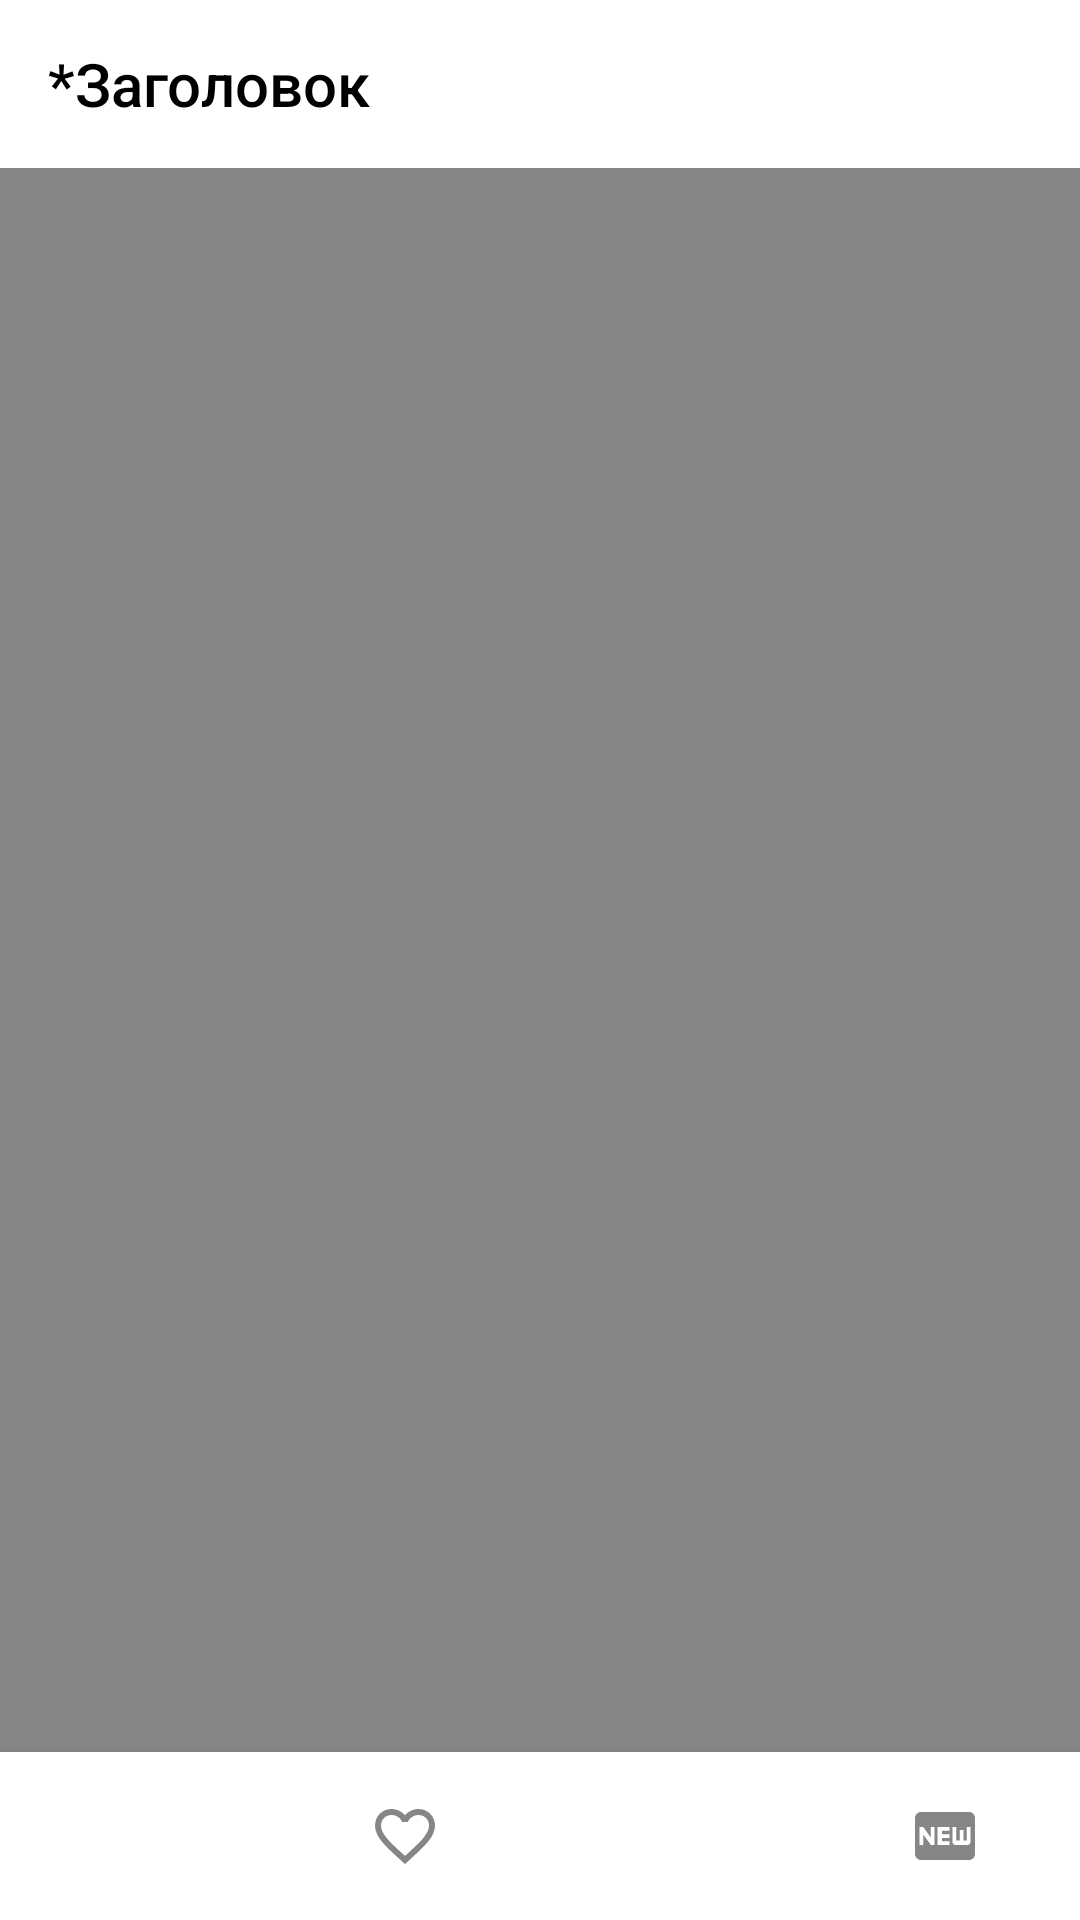

This screen was rendered from an Android layout file. Write that file and the resources it references.
<!-- AndroidManifest.xml: application theme AppTheme.NoActionBar -->
<!-- res/layout/main_content.xml -->
<?xml version="1.0" encoding="utf-8"?>
<androidx.constraintlayout.widget.ConstraintLayout xmlns:android="http://schemas.android.com/apk/res/android"
    xmlns:app="http://schemas.android.com/apk/res-auto"
    android:layout_width="match_parent"
    android:layout_height="match_parent"
    android:background="@color/dark_gray">

    <androidx.appcompat.widget.Toolbar
        android:id="@+id/toolbar"
        android:layout_width="match_parent"
        android:layout_height="wrap_content"
        android:background="@color/white"
        android:minHeight="?attr/actionBarSize"
        android:theme="@style/ToolbarMainStyle"
        app:layout_constraintEnd_toEndOf="parent"
        app:layout_constraintStart_toStartOf="parent"
        app:layout_constraintTop_toTopOf="parent"
        app:title="@string/notice_title_hint"
        app:titleTextColor="@color/black" />

    <androidx.recyclerview.widget.RecyclerView
        android:id="@+id/rvNoticeList"
        android:layout_width="0dp"
        android:layout_height="0dp"
        android:padding="5dp"
        app:layout_constraintBottom_toTopOf="@+id/bottonNavView"
        app:layout_constraintEnd_toEndOf="parent"
        app:layout_constraintHorizontal_bias="0.0"
        app:layout_constraintStart_toStartOf="parent"
        app:layout_constraintTop_toBottomOf="@+id/toolbar">

    </androidx.recyclerview.widget.RecyclerView>

    <com.google.android.material.bottomnavigation.BottomNavigationView
        android:id="@+id/bottonNavView"
        android:layout_width="match_parent"
        android:layout_height="wrap_content"
        app:itemIconTint="@drawable/ic_pressep_unpressed"
        app:labelVisibilityMode="unlabeled"
        app:layout_constraintBottom_toBottomOf="parent"
        app:layout_constraintEnd_toEndOf="parent"
        app:layout_constraintStart_toStartOf="parent"
        app:menu="@menu/bottom_mine_menu" />

    <TextView
        android:id="@+id/isEmpty"
        android:layout_width="wrap_content"
        android:layout_height="wrap_content"
        android:text="Пусто"
        android:textColor="@color/blue_main"
        android:textSize="34sp"
        android:textStyle="bold"
        android:visibility="gone"
        app:layout_constraintBottom_toBottomOf="@+id/rvNoticeList"
        app:layout_constraintEnd_toEndOf="parent"
        app:layout_constraintStart_toStartOf="parent"
        app:layout_constraintTop_toTopOf="parent" />
</androidx.constraintlayout.widget.ConstraintLayout>
<!-- resources referenced by this layout -->
<resources>
  <color name="black">#FF000000</color>
  <color name="blue_main">#48B5A5</color>
  <color name="dark_gray">#858787</color>
  <color name="white">#FFFFFFFF</color>
  <!-- drawable ic_pressep_unpressed (drawable) -->
  <?xml version="1.0" encoding="utf-8"?>
  <selector xmlns:android="http://schemas.android.com/apk/res/android">
      <item android:state_checked="true" android:color="@color/blue_main"/>
      <item android:state_checked="false" android:color="@color/dark_gray"/>
  </selector>
  <string name="notice_title_hint">*Заголовок</string>
  <style name="ToolbarMainStyle" parent="Theme.AppCompat.Light.DarkActionBar">
          <item name="colorControlNormal"> @color/blue_main</item>
          <item name="fontFamily">sans-serif-condensed-medium</item>
      </style>
  <style name="AppTheme.NoActionBar" parent="Theme.MaterialComponents.DayNight.DarkActionBar">
          
          <item name="colorPrimary">@color/purple_500</item>
          <item name="colorPrimaryVariant">@color/purple_700</item>
          <item name="colorOnPrimary">@color/white</item>
          <item name="windowActionBar">false</item>
          <item name="windowNoTitle">true</item>
          <item name="android:windowFullscreen">true</item>
  
      </style>
  <color name="purple_500">#FF6200EE</color>
  <color name="purple_700">#FF3700B3</color>
</resources>
